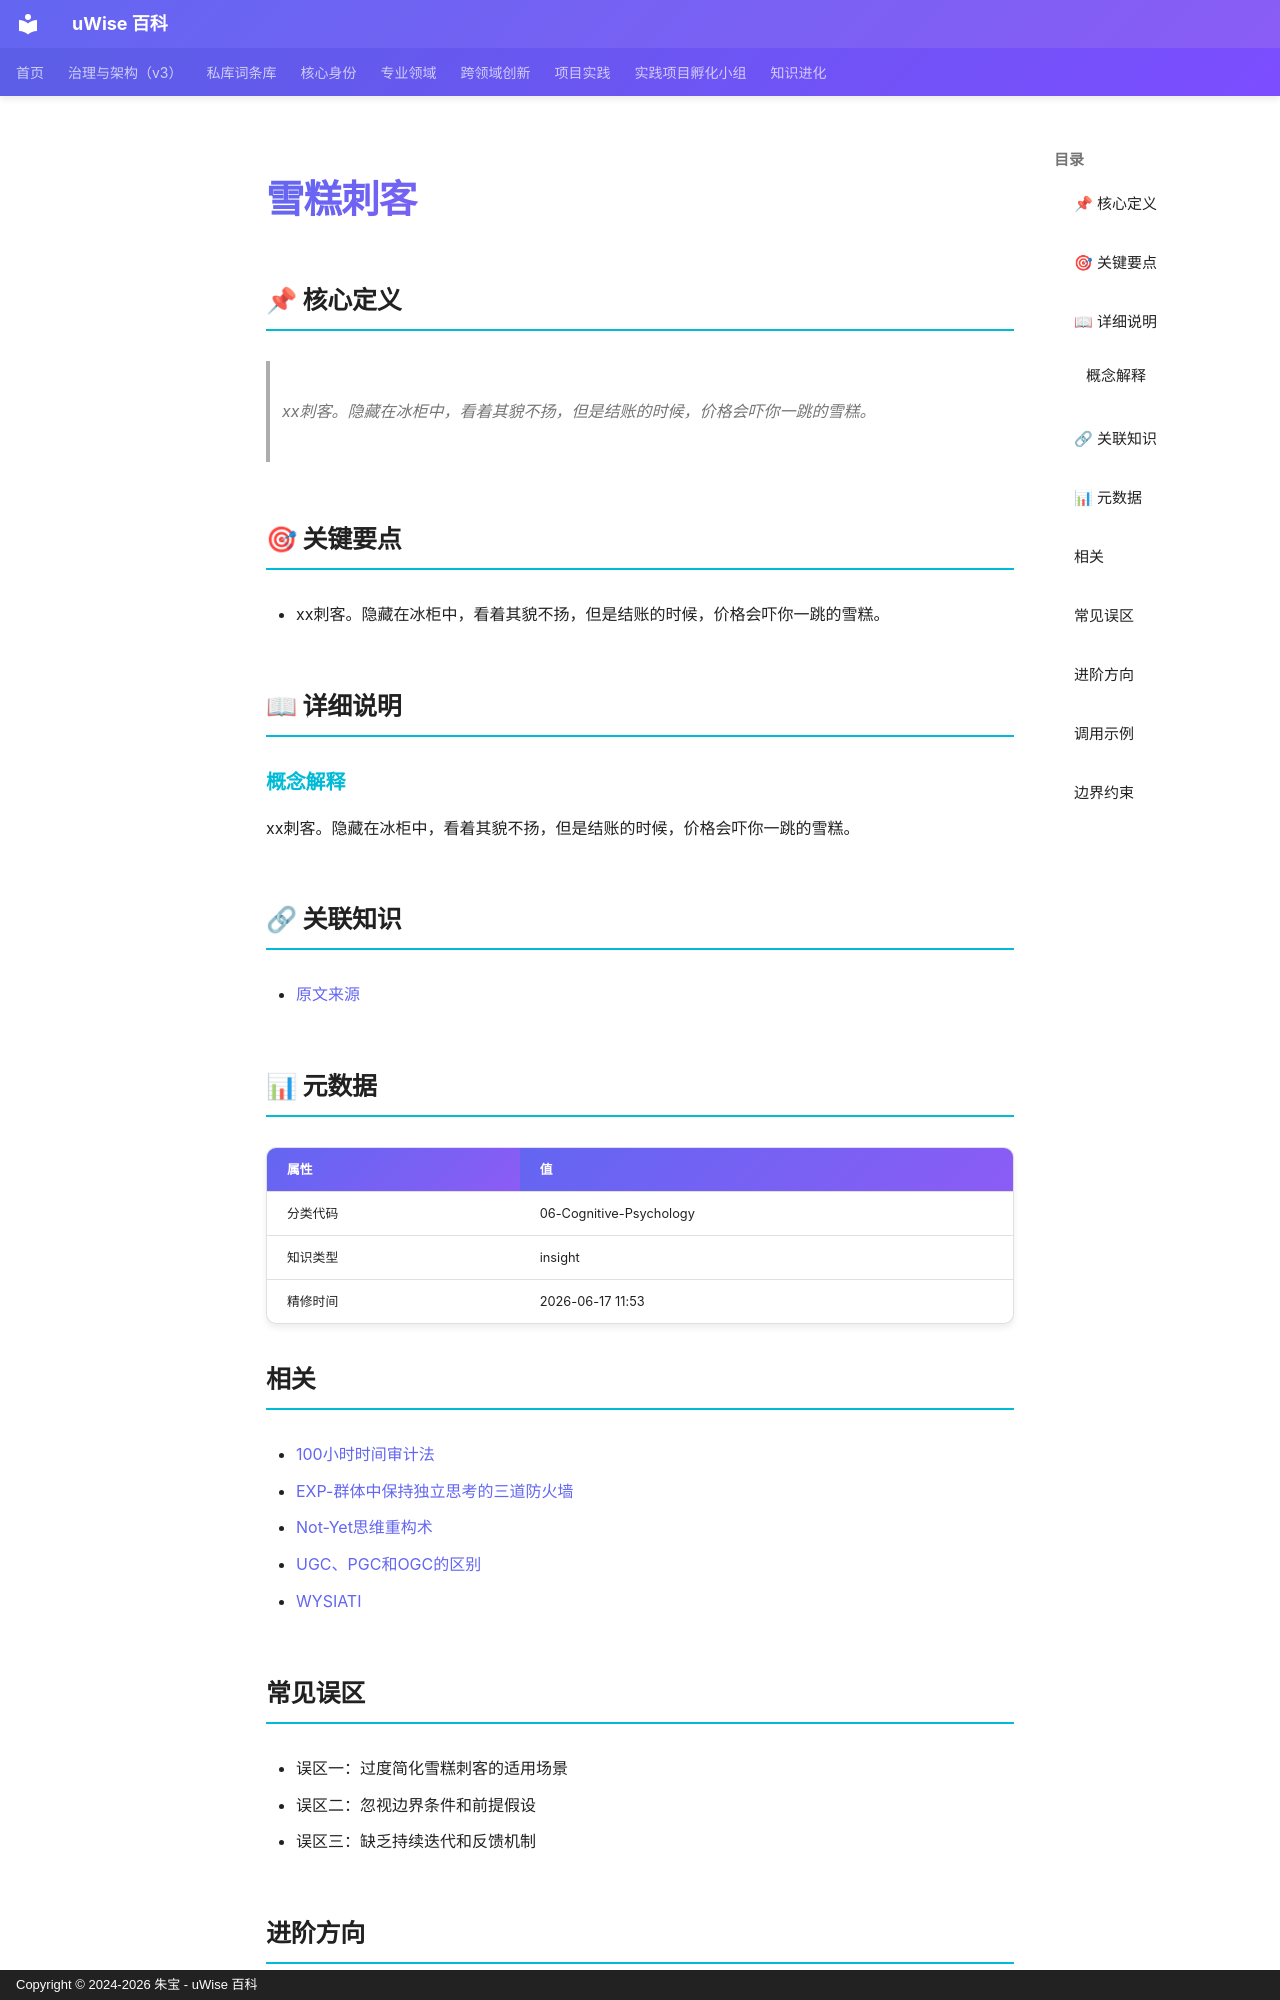

repository: zhubao315/uWise · page: vault-encyclopedia/md-f7175ba5/index.html · generator: mkdocs · copyright: Copyright © 2024-2026 朱宝 - uWise 百科

---
title: "雪糕刺客"
description: "xx刺客。隐藏在冰柜中，看着其貌不扬，但是结账的时候，价格会吓你一跳的雪糕。"
---

# 雪糕刺客

## 📌 核心定义

> xx刺客。隐藏在冰柜中，看着其貌不扬，但是结账的时候，价格会吓你一跳的雪糕。

## 🎯 关键要点

- xx刺客。隐藏在冰柜中，看着其貌不扬，但是结账的时候，价格会吓你一跳的雪糕。

## 📖 详细说明

### 概念解释
xx刺客。隐藏在冰柜中，看着其貌不扬，但是结账的时候，价格会吓你一跳的雪糕。


## 🔗 关联知识

- [原文来源](../md-f7175ba5/)

## 📊 元数据

| 属性 | 值 |
|------|-----|
| 分类代码 | 06-Cognitive-Psychology |
| 知识类型 | insight |
| 精修时间 | 2026-06-17 11:53 |

## 相关

- [100小时时间审计法](../100-md-6b9a0e77/)
- [EXP-群体中保持独立思考的三道防火墙](../entry-56aecfb2/)
- [Not-Yet思维重构术](../not-yet-md-50c6f176/)
- [UGC、PGC和OGC的区别](../ugc-pgc-ogc-md-bbbf317d/)
- [WYSIATI](../wysiati-md-83d1b753/)

## 常见误区

- 误区一：过度简化雪糕刺客的适用场景
- 误区二：忽视边界条件和前提假设
- 误区三：缺乏持续迭代和反馈机制

## 进阶方向

- 深入研究雪糕刺客的底层原理
- 结合实际项目进行实践验证
- 与其他方法论进行交叉融合

---
